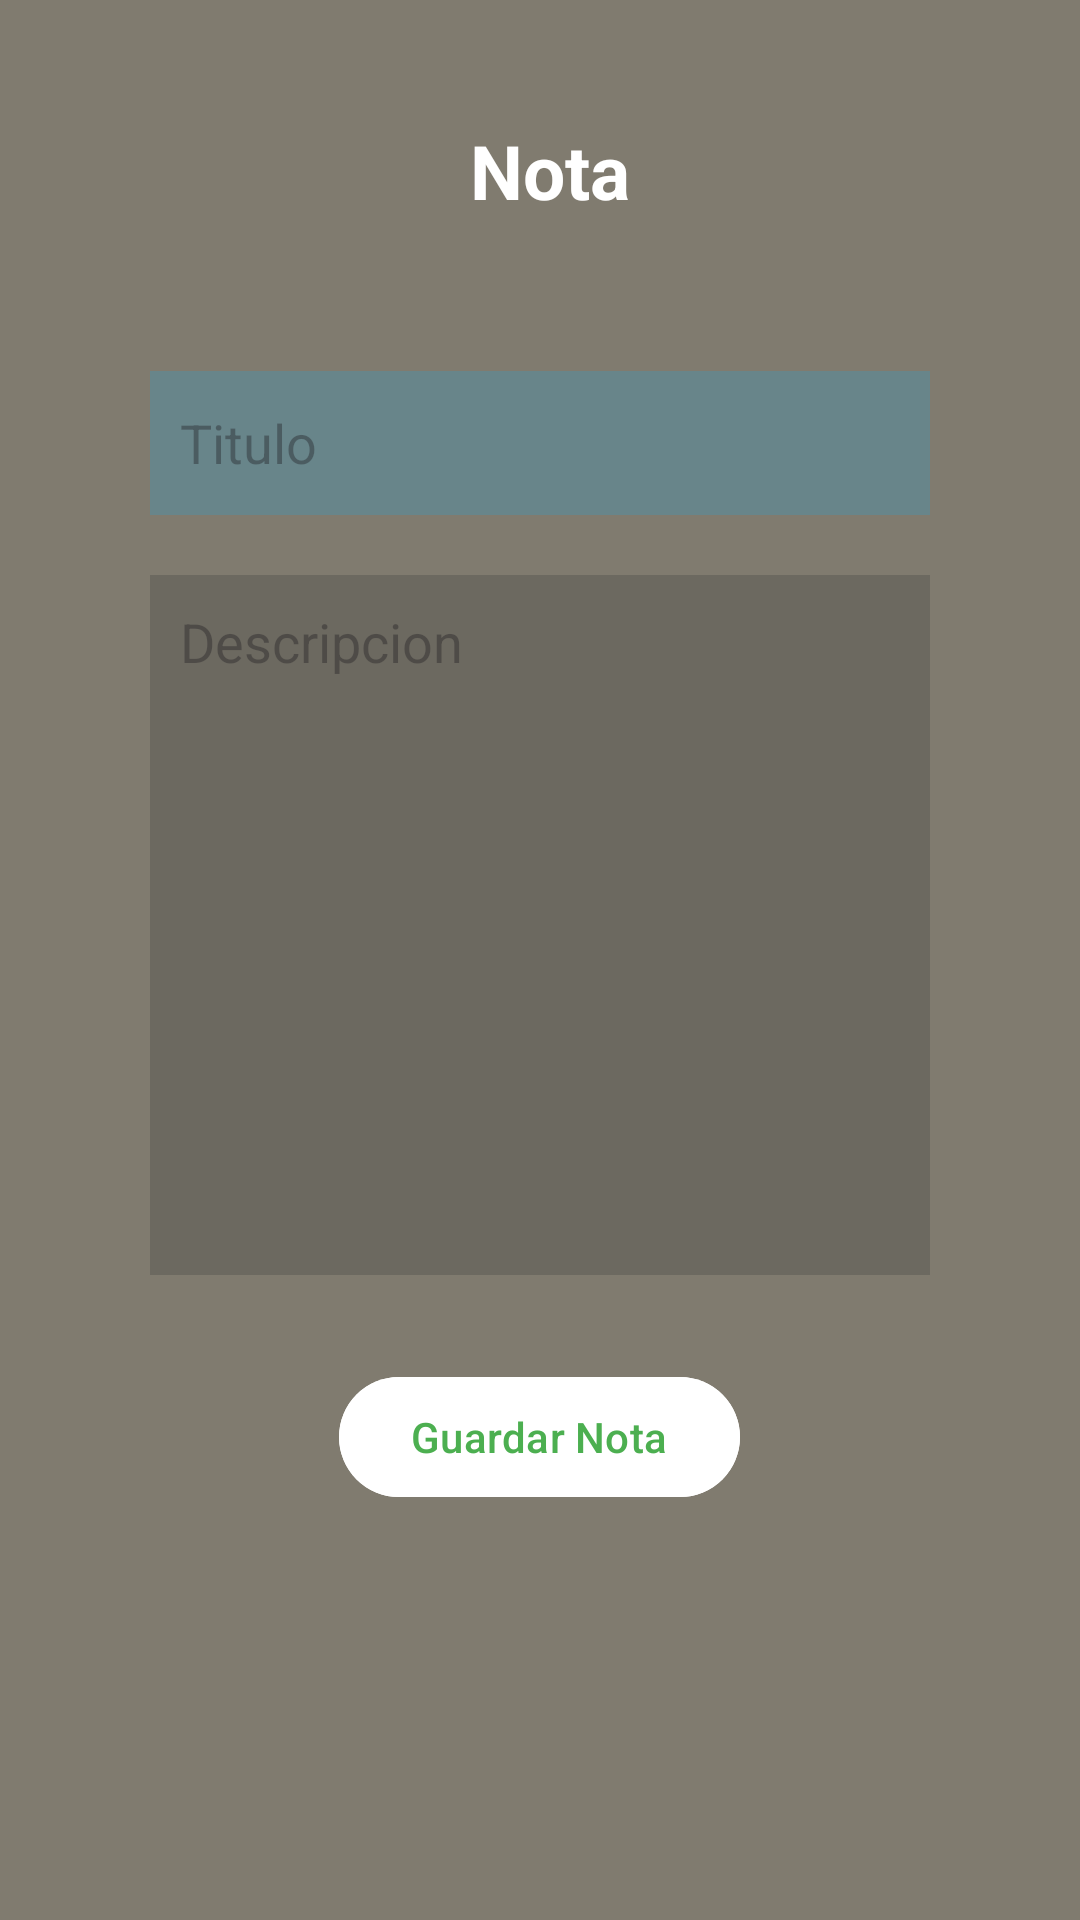

The Android layout XML behind this screen, and the referenced resources:
<!-- AndroidManifest.xml: application theme Theme.Notas_Rapidas -->
<!-- res/layout/activity_agregar_nota.xml -->
<?xml version="1.0" encoding="utf-8"?>
<LinearLayout xmlns:android="http://schemas.android.com/apk/res/android"
    xmlns:app="http://schemas.android.com/apk/res-auto"
    xmlns:tools="http://schemas.android.com/tools"
    android:layout_width="match_parent"
    android:layout_height="match_parent"
    android:orientation="vertical"
    android:background="#807B6F"
    android:padding="20dp"
    tools:context="com.example.notas_rapidas.UI.Activities.AgregarNotaActivity">

    <TextView
        android:id="@+id/titletextview"
        android:layout_width="match_parent"
        android:layout_height="wrap_content"
        android:layout_margin="20dp"
        android:gravity="center"
        android:text=" Nota"
        android:textColor="@color/white"
        android:textSize="25dp"
        android:textStyle="bold" />

    <LinearLayout
        android:layout_width="match_parent"
        android:layout_height="wrap_content"
        android:orientation="vertical"
        android:padding="10dp"
        android:layout_margin="10dp"
        android:background="@drawable/redondeo">

        <EditText
            android:id="@+id/tituloEntrada"
            android:layout_width="match_parent"
            android:layout_height="wrap_content"
            android:layout_margin="10dp"
            android:background="#3000B0FF"
            android:hint="Titulo"
            android:minHeight="48dp"
            android:padding="10dp" />

        <EditText
            android:id="@+id/descripcionEntrada"
            android:layout_width="match_parent"
            android:layout_height="wrap_content"
            android:layout_margin="10dp"
            android:background="#30191E21"
            android:gravity="top"
            android:hint="Descripcion"
            android:lines="10"
            android:padding="10dp" />


    </LinearLayout>

    <com.google.android.material.button.MaterialButton
        android:id="@+id/btnGuardar"
        android:layout_width="wrap_content"
        android:layout_height="wrap_content"
        android:layout_gravity="center"
        android:backgroundTint="@color/white"
        android:text="Guardar Nota"
        android:textColor="#4CAF50" />


</LinearLayout>
<!-- resources referenced by this layout -->
<resources>
  <style name="Theme.Notas_Rapidas" parent="Base.Theme.Notas_Rapidas" />
  <style name="Base.Theme.Notas_Rapidas" parent="Theme.Material3.DayNight.NoActionBar">
          
          
      </style>
  <!-- not gathered from this repository: default colours our renderer supplied (Android Studio template values) -->
  <color name="white">#FFFFFFFF</color>
</resources>
